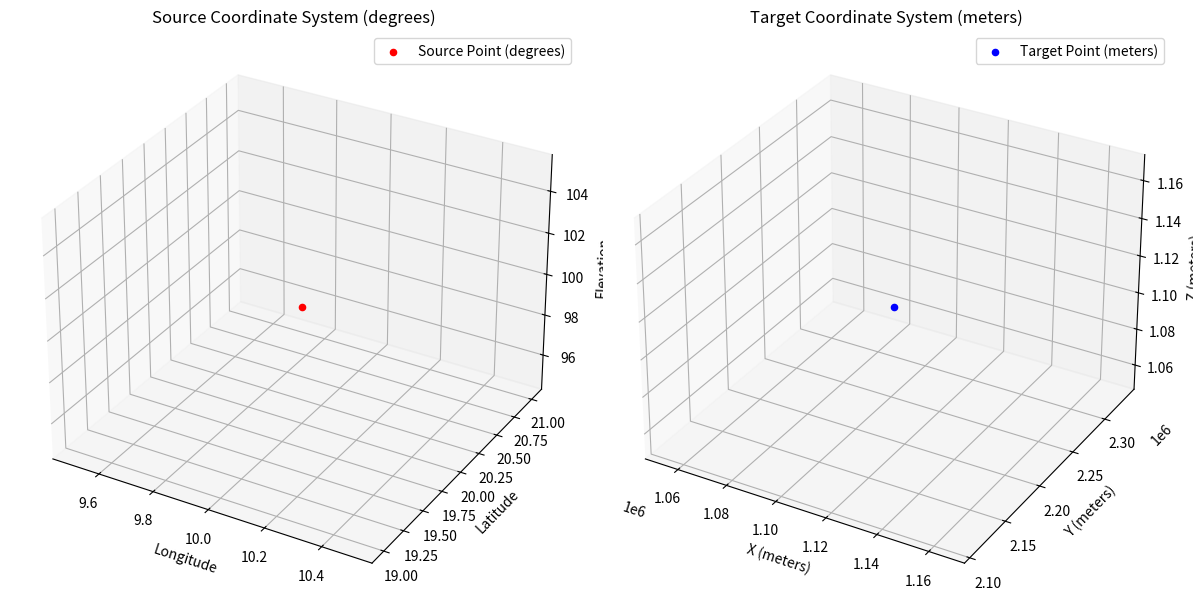

Source code (Python):
import matplotlib.pyplot as plt
from mpl_toolkits.mplot3d import Axes3D

def convert_coordinates(point, source_crs, target_crs):
    
    conversion_factor = 111000    #A
    converted_point = [coord * conversion_factor for coord in point]

    return converted_point

source_point = (10, 20, 100)    #B

source_crs = "EPSG:4326"      #C
target_crs = "EPSG:32633"    #D

target_point = convert_coordinates(source_point, source_crs, target_crs)    #E

fig = plt.figure(figsize=(12, 6))

ax1 = fig.add_subplot(121, projection='3d')
ax1.scatter(*source_point, c='red', marker='o', label='Source Point (degrees)')
ax1.set_title('Source Coordinate System (degrees)')
ax1.set_xlabel('Longitude')
ax1.set_ylabel('Latitude')
ax1.set_zlabel('Elevation')

ax2 = fig.add_subplot(122, projection='3d')
ax2.scatter(*target_point, c='blue', marker='o', label='Target Point (meters)')
ax2.set_title('Target Coordinate System (meters)')
ax2.set_xlabel('X (meters)')
ax2.set_ylabel('Y (meters)')
ax2.set_zlabel('Z (meters)')

ax1.legend()
ax2.legend()

plt.tight_layout()

plt.show()

#A In a real-world scenario, use a proper coordinate transformation library (e.g., pyproj). Here, I am making my transformation used for visualization. Remember that 1 degree is approximately 111 kilometers.
#B Example coordinates in the source coordinate system (longitude, latitude, elevation)
#C Example coordinate reference systems (CRS). EPSG:4326 stands for WGS84 Geographic CRS
#D UTM Zone 33N
#E Convert the point to the target coordinate system
